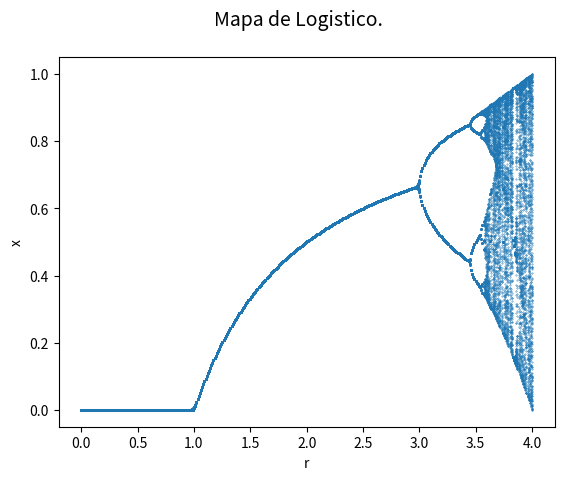

Recreate this plot in Python.
#Encoding: utf-8

import matplotlib.pyplot as plt
import numpy
import math

'''
La función que define el mapeo logístico es la siguiente.
'''

def fl(x, r):
    return r*x*(1-x)


'''
Para graficar se utiliza la siguiente función.
'''

def plot_logistic():
    ys = []
    rs = numpy.linspace(0, 4, 400)
    for r in rs:
        x = 0.1

        # Estabiliza punto.
        for i in range(100):
            x = fl(x, r)

        for i in range(200):
            x = fl(x, r)
            ys.append([r, x])

    ys = numpy.array(ys)
    fig = plt.figure()
    fig.suptitle("Mapa de Logistico.", fontsize=14)
    plt.scatter(ys[:,0], ys[:,1], s = 0.1)
    plt.xlabel("r")
    plt.ylabel("x")
    plt.show()


if __name__ == "__main__":
    plot_logistic()